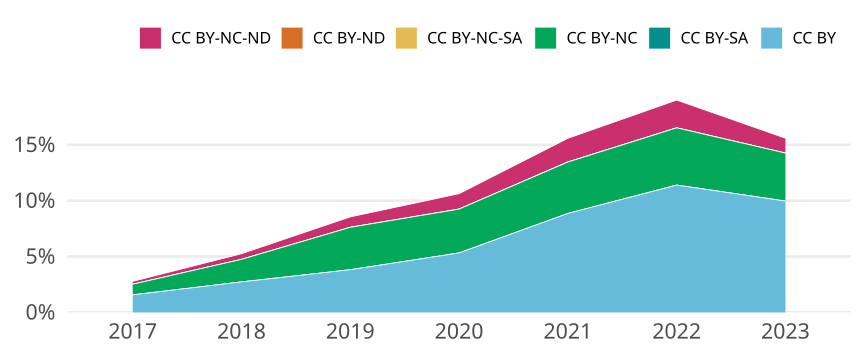

The table this chart was drawn from, first rows:
cr_year, cc, cc_total, jn_all, prop
2017, CC BY, 1114, 71040, 0.01568
2017, CC BY-SA, 0, NA, 0
2017, CC BY-NC, 678, 71040, 0.009544
2017, CC BY-NC-SA, 0, NA, 0
2017, CC BY-ND, 0, NA, 0
2017, CC BY-NC-ND, 181, 71040, 0.002548
2018, CC BY, 1941, 71069, 0.02731
2018, CC BY-SA, 0, NA, 0
2018, CC BY-NC, 1432, 71069, 0.02015
2018, CC BY-NC-SA, 1, 71069, 1.4070832571163236e-5
2018, CC BY-ND, 0, NA, 0
2018, CC BY-NC-ND, 360, 71069, 0.005065
2019, CC BY, 2097, 54881, 0.03821
2019, CC BY-SA, 0, NA, 0
2019, CC BY-NC, 2083, 54881, 0.03795
2019, CC BY-NC-SA, 1, 54881, 1.822124232430167e-5
2019, CC BY-ND, 1, 54881, 1.822124232430167e-5
2019, CC BY-NC-ND, 511, 54881, 0.009311
2020, CC BY, 3178, 59709, 0.05322
2020, CC BY-SA, 0, NA, 0
2020, CC BY-NC, 2343, 59709, 0.03924
2020, CC BY-NC-SA, 2, 59709, 3.349578790467099e-5
2020, CC BY-ND, 0, NA, 0
2020, CC BY-NC-ND, 823, 59709, 0.01378
2021, CC BY, 5142, 58048, 0.08858
2021, CC BY-SA, 0, NA, 0
2021, CC BY-NC, 2672, 58048, 0.04603
2021, CC BY-NC-SA, 2, 58048, 3.44542447629548e-5
2021, CC BY-ND, 0, NA, 0
2021, CC BY-NC-ND, 1232, 58048, 0.02122
2022, CC BY, 5917, 51913, 0.114
2022, CC BY-SA, 0, NA, 0
2022, CC BY-NC, 2660, 51913, 0.05124
2022, CC BY-NC-SA, 1, 51913, 1.926299770770327e-5
2022, CC BY-ND, 0, NA, 0
2022, CC BY-NC-ND, 1289, 51913, 0.02483
2023, CC BY, 1640, 16457, 0.09965
2023, CC BY-SA, 0, NA, 0
2023, CC BY-NC, 707, 16457, 0.04296
2023, CC BY-NC-SA, 0, NA, 0
2023, CC BY-ND, 0, NA, 0
2023, CC BY-NC-ND, 219, 16457, 0.01331
